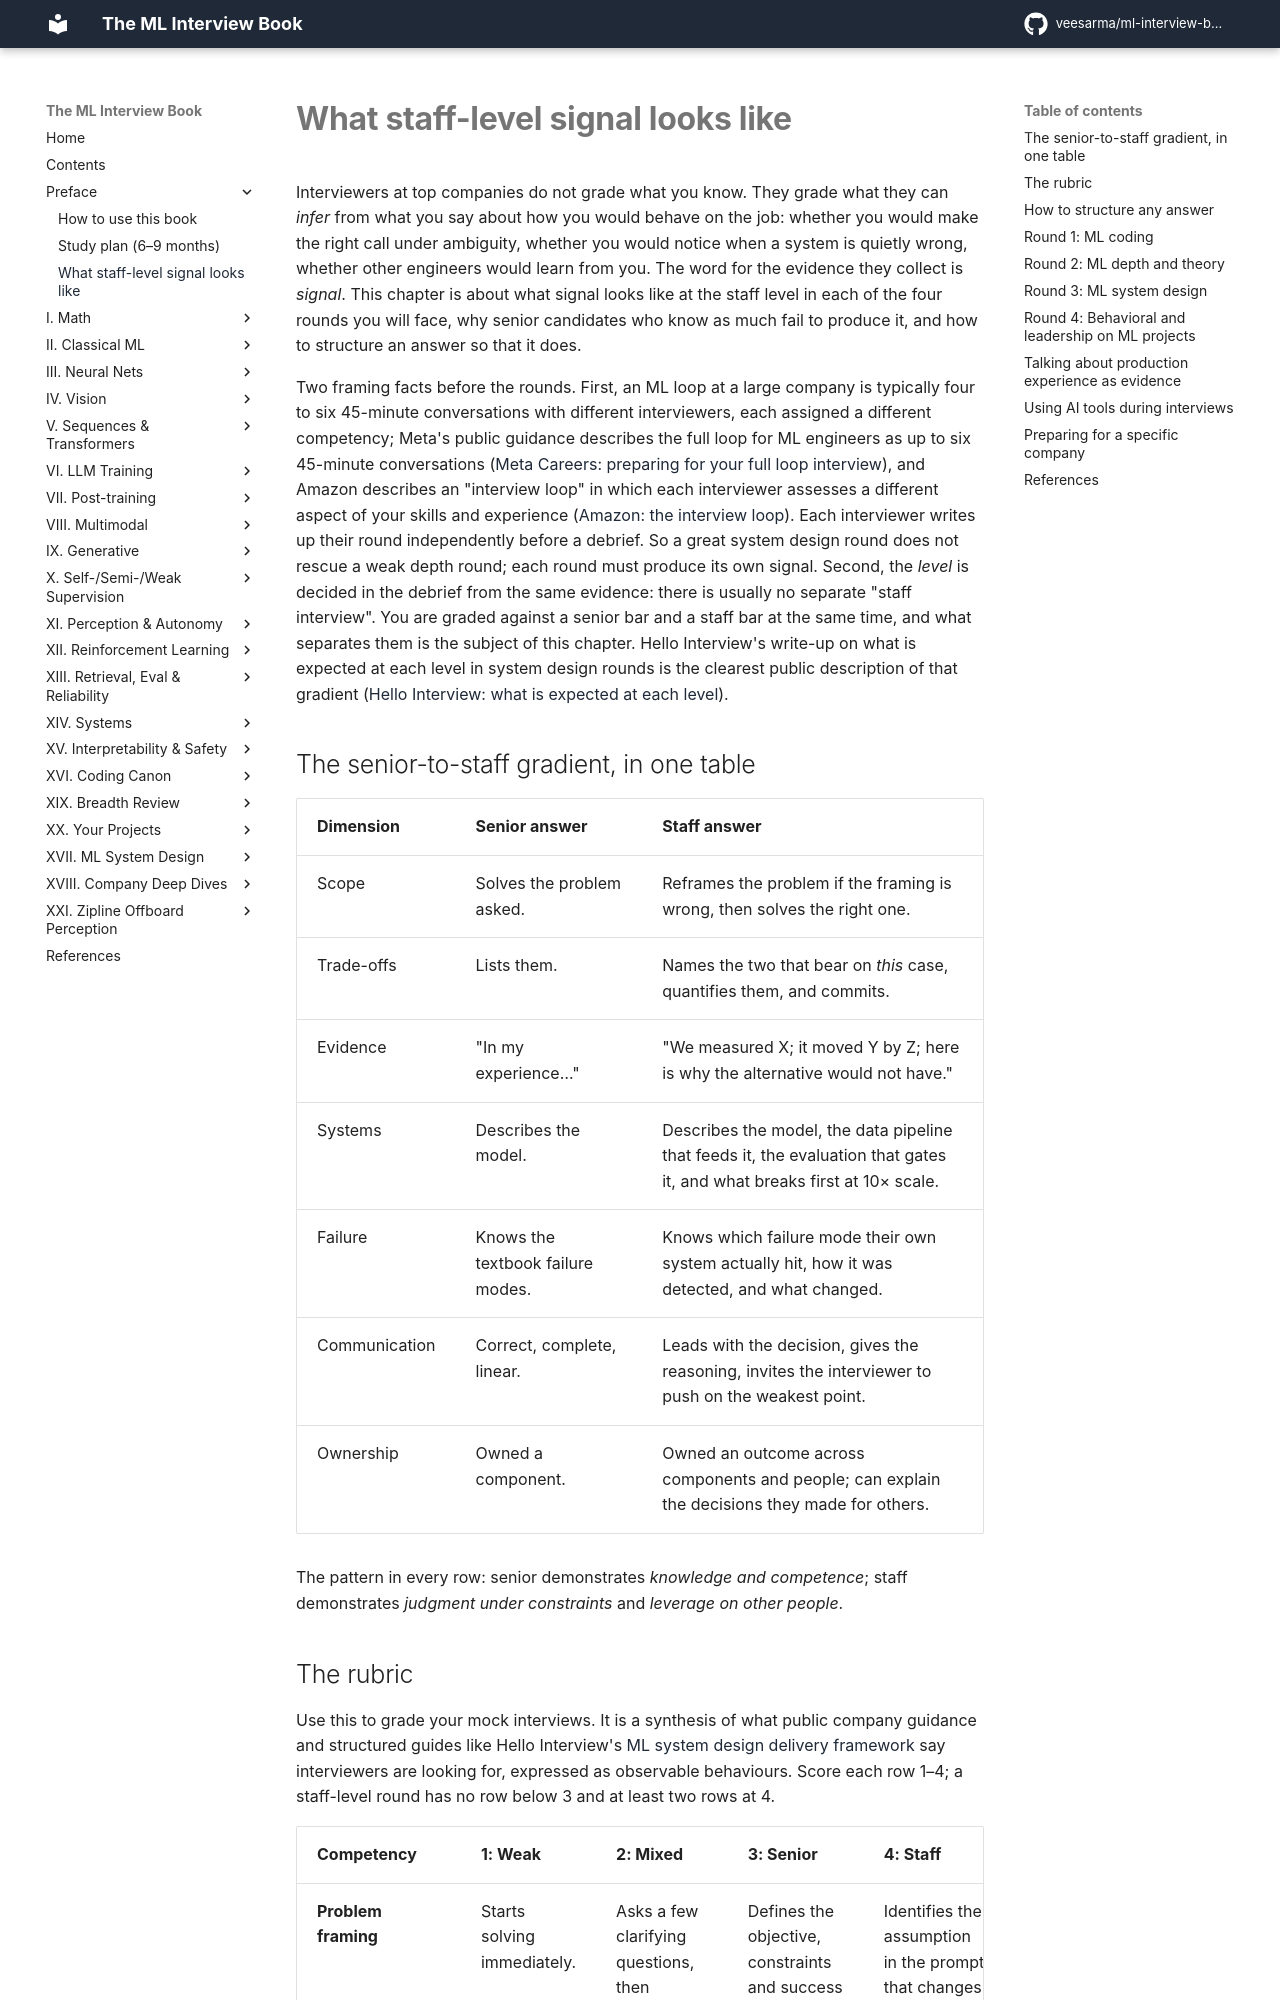

repository: veesarma/ml-interview-book · page: preface/interview-signal/index.html · generator: mkdocs

# What staff-level signal looks like

Interviewers at top companies do not grade what you know. They grade what they can
*infer* from what you say about how you would behave on the job: whether you would
make the right call under ambiguity, whether you would notice when a system is
quietly wrong, whether other engineers would learn from you. The word for the
evidence they collect is *signal*. This chapter is about what signal looks like at
the staff level in each of the four rounds you will face, why senior candidates who
know as much fail to produce it, and how to structure an answer so that it does.

Two framing facts before the rounds. First, an ML loop at a large company is
typically four to six 45-minute conversations with different interviewers, each
assigned a different competency; Meta's public guidance describes the full loop for
ML engineers as up to six 45-minute conversations
([Meta Careers: preparing for your full loop interview](https://www.metacareers.com/ML-prep-onsite/)),
and Amazon describes an "interview loop" in which each interviewer assesses a
different aspect of your skills and experience
([Amazon: the interview loop](https://amazon.jobs/content/en/how-we-hire/interview-loop)).
Each interviewer writes up their round independently before a debrief. So a great
system design round does not rescue a weak depth round; each round must produce its
own signal. Second, the *level* is decided in the debrief from the same evidence:
there is usually no separate "staff interview". You are graded against a senior bar
and a staff bar at the same time, and what separates them is the subject of this
chapter. Hello Interview's write-up on what is expected at each level in system
design rounds is the clearest public description of that gradient
([Hello Interview: what is expected at each level](https://www.hellointerview.com/blog/the-system-design-interview-what-is-expected-at-each-level)).

## The senior-to-staff gradient, in one table

| Dimension | Senior answer | Staff answer |
|---|---|---|
| Scope | Solves the problem asked. | Reframes the problem if the framing is wrong, then solves the right one. |
| Trade-offs | Lists them. | Names the two that bear on *this* case, quantifies them, and commits. |
| Evidence | "In my experience…" | "We measured X; it moved Y by Z; here is why the alternative would not have." |
| Systems | Describes the model. | Describes the model, the data pipeline that feeds it, the evaluation that gates it, and what breaks first at 10× scale. |
| Failure | Knows the textbook failure modes. | Knows which failure mode their own system actually hit, how it was detected, and what changed. |
| Communication | Correct, complete, linear. | Leads with the decision, gives the reasoning, invites the interviewer to push on the weakest point. |
| Ownership | Owned a component. | Owned an outcome across components and people; can explain the decisions they made for others. |

The pattern in every row: senior demonstrates *knowledge and competence*; staff
demonstrates *judgment under constraints* and *leverage on other people*.
